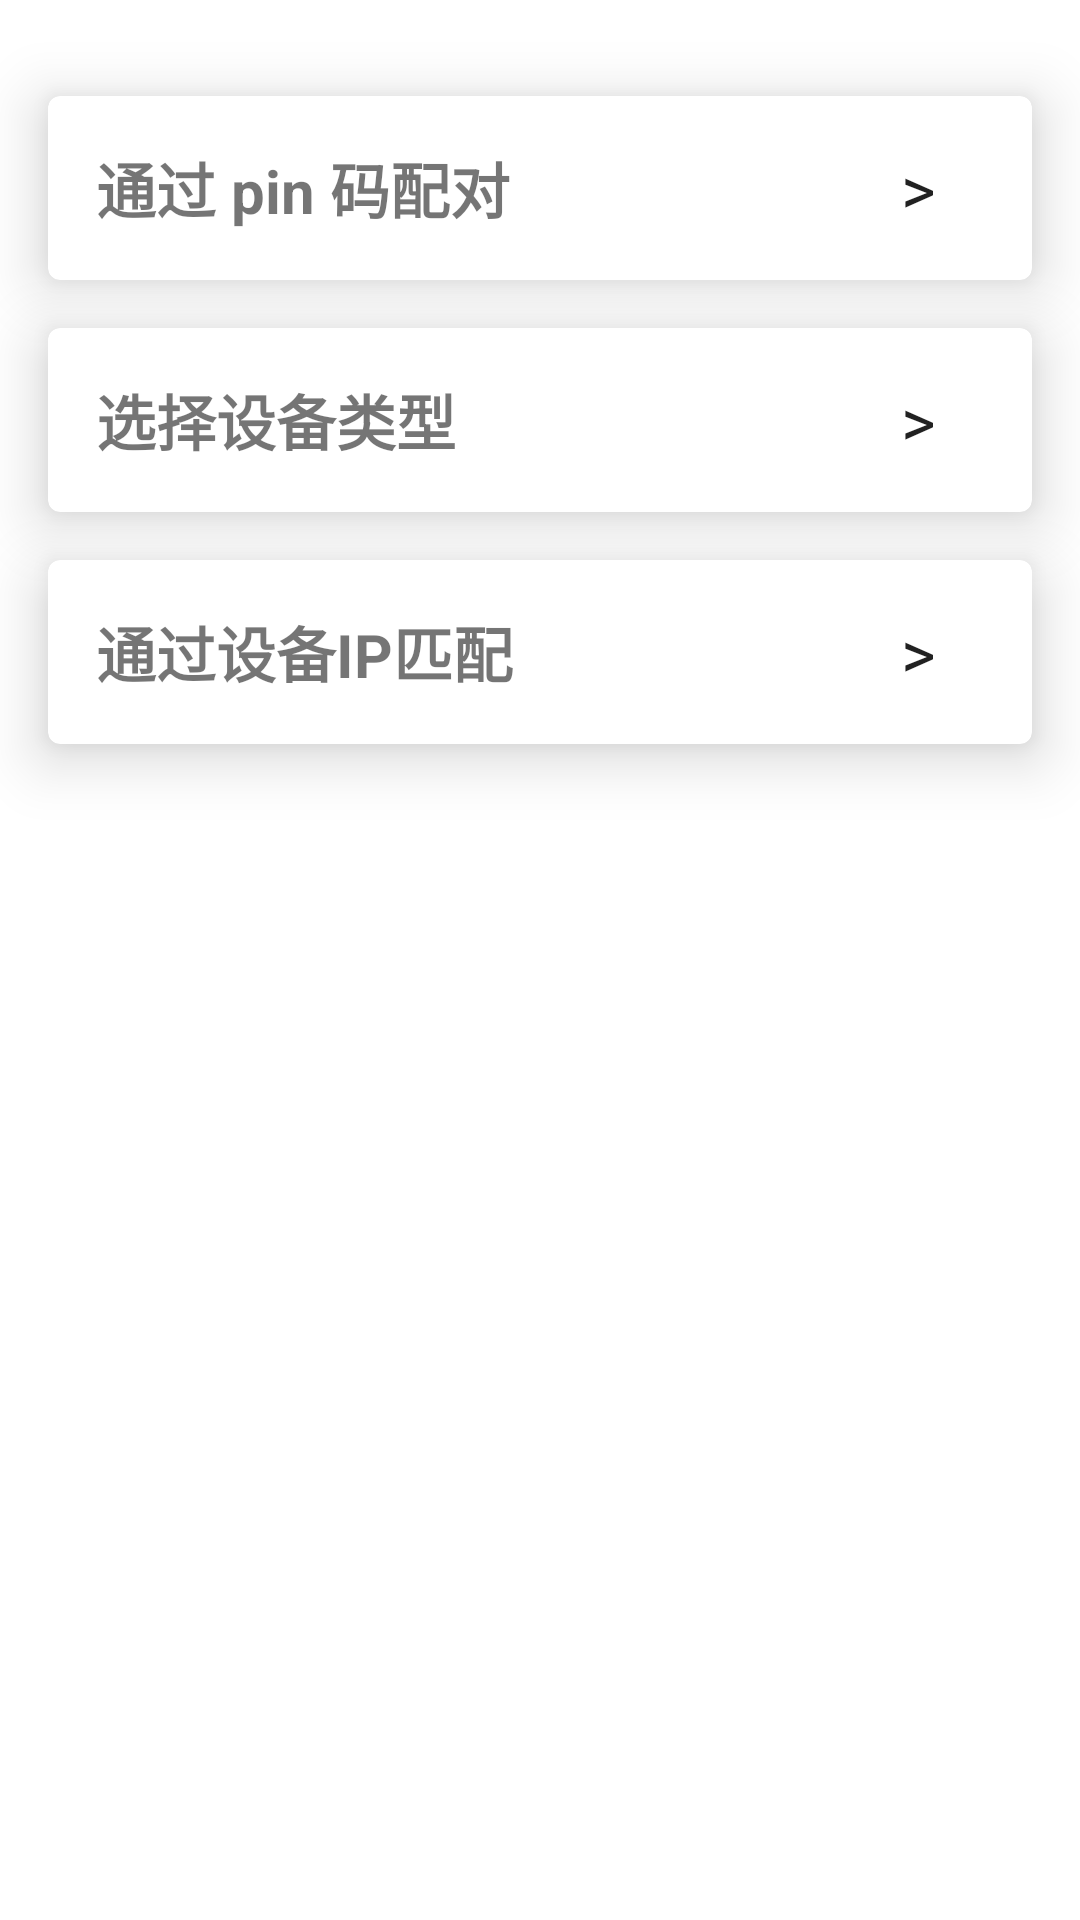

Reconstruct the res/layout file that produces this screen, plus the resources it refers to.
<!-- AndroidManifest.xml: application theme Theme.ManufactureHome -->
<!-- res/layout/activity_local_add_device.xml -->
<?xml version="1.0" encoding="utf-8"?>

<androidx.constraintlayout.widget.ConstraintLayout xmlns:android="http://schemas.android.com/apk/res/android"
    xmlns:app="http://schemas.android.com/apk/res-auto"
    xmlns:tools="http://schemas.android.com/tools"
    android:layout_width="match_parent"
    android:layout_height="match_parent"
    tools:context=".LocalAddDeviceActivity">

    <androidx.cardview.widget.CardView
        android:id="@+id/enterDeviceCateCard"
        android:layout_width="match_parent"
        android:layout_height="wrap_content"
        android:layout_marginStart="16dp"
        android:layout_marginTop="32dp"
        android:layout_marginEnd="16dp"
        android:clickable="true"
        android:foreground="?android:attr/selectableItemBackground"
        android:onClick="onEnterPinCardClick"
        app:cardCornerRadius="4dp"
        app:cardElevation="12dp"
        app:layout_constraintEnd_toEndOf="parent"
        app:layout_constraintStart_toStartOf="parent"
        app:layout_constraintTop_toTopOf="parent">

        <androidx.constraintlayout.widget.ConstraintLayout
            android:layout_width="match_parent"
            android:layout_height="match_parent"
            tools:context=".LocalAddDeviceActivity">

            <TextView
                android:id="@+id/textView2"
                android:layout_width="wrap_content"
                android:layout_height="wrap_content"
                android:layout_marginStart="16dp"
                android:layout_marginTop="16dp"
                android:layout_marginBottom="16dp"
                android:text="通过 pin 码配对"
                android:textSize="20sp"
                android:textStyle="bold"
                app:layout_constraintBottom_toBottomOf="parent"
                app:layout_constraintStart_toStartOf="parent"
                app:layout_constraintTop_toTopOf="parent" />

            <TextView
                android:id="@+id/textView5"
                android:layout_width="wrap_content"
                android:layout_height="wrap_content"
                android:layout_marginTop="16dp"
                android:layout_marginEnd="32dp"
                android:layout_marginBottom="16dp"
                android:text=">"
                android:textAppearance="@style/TextAppearance.AppCompat.Large"
                app:layout_constraintBottom_toBottomOf="parent"
                app:layout_constraintEnd_toEndOf="parent"
                app:layout_constraintTop_toTopOf="parent" />
        </androidx.constraintlayout.widget.ConstraintLayout>

    </androidx.cardview.widget.CardView>

    <androidx.cardview.widget.CardView
        android:id="@+id/enterPinCard"
        android:layout_width="match_parent"
        android:layout_height="wrap_content"
        android:layout_marginStart="16dp"
        android:layout_marginTop="16dp"
        android:layout_marginEnd="16dp"
        android:clickable="true"
        android:foreground="?android:attr/selectableItemBackground"
        app:cardCornerRadius="4dp"
        app:cardElevation="12dp"
        app:layout_constraintEnd_toEndOf="parent"
        app:layout_constraintStart_toStartOf="parent"
        app:layout_constraintTop_toBottomOf="@+id/enterDeviceCateCard">

        <androidx.constraintlayout.widget.ConstraintLayout
            android:layout_width="match_parent"
            android:layout_height="match_parent"
            tools:context=".LocalAddDeviceActivity">

            <TextView
                android:layout_width="wrap_content"
                android:layout_height="wrap_content"
                android:layout_marginStart="16dp"
                android:layout_marginTop="16dp"
                android:layout_marginBottom="16dp"
                android:text="选择设备类型"
                android:textSize="20sp"
                android:textStyle="bold"
                app:layout_constraintBottom_toBottomOf="parent"
                app:layout_constraintStart_toStartOf="parent"
                app:layout_constraintTop_toTopOf="parent" />

            <TextView
                android:id="@+id/textView4"
                android:layout_width="wrap_content"
                android:layout_height="wrap_content"
                android:layout_marginTop="16dp"
                android:layout_marginEnd="32dp"
                android:layout_marginBottom="16dp"
                android:text=">"
                android:textAppearance="@style/TextAppearance.AppCompat.Large"
                app:layout_constraintBottom_toBottomOf="parent"
                app:layout_constraintEnd_toEndOf="parent"
                app:layout_constraintTop_toTopOf="parent" />
        </androidx.constraintlayout.widget.ConstraintLayout>

    </androidx.cardview.widget.CardView>


    <androidx.cardview.widget.CardView
        android:id="@+id/enterIPActivity"
        android:layout_width="match_parent"
        android:layout_height="wrap_content"
        android:layout_marginStart="16dp"
        android:layout_marginTop="16dp"
        android:layout_marginEnd="16dp"
        android:clickable="true"
        android:onClick="onEnterIPActivityClick"
        android:foreground="?android:attr/selectableItemBackground"
        app:cardCornerRadius="4dp"
        app:cardElevation="12dp"
        app:layout_constraintEnd_toEndOf="parent"
        app:layout_constraintStart_toStartOf="parent"
        app:layout_constraintTop_toBottomOf="@+id/pinInputCard">

        <androidx.constraintlayout.widget.ConstraintLayout
            android:layout_width="match_parent"
            android:layout_height="match_parent"
            tools:context=".LocalAddDeviceActivity">

            <TextView
                android:layout_width="wrap_content"
                android:layout_height="wrap_content"
                android:layout_marginStart="16dp"
                android:layout_marginTop="16dp"
                android:layout_marginBottom="16dp"
                android:text="通过设备IP匹配"
                android:textSize="20sp"
                android:textStyle="bold"
                app:layout_constraintBottom_toBottomOf="parent"
                app:layout_constraintStart_toStartOf="parent"
                app:layout_constraintTop_toTopOf="parent" />

            <TextView
                android:id="@+id/textView7"
                android:layout_width="wrap_content"
                android:layout_height="wrap_content"
                android:layout_marginTop="16dp"
                android:layout_marginEnd="32dp"
                android:layout_marginBottom="16dp"
                android:text=">"
                android:textAppearance="@style/TextAppearance.AppCompat.Large"
                app:layout_constraintBottom_toBottomOf="parent"
                app:layout_constraintEnd_toEndOf="parent"
                app:layout_constraintTop_toTopOf="parent" />
        </androidx.constraintlayout.widget.ConstraintLayout>

    </androidx.cardview.widget.CardView>

    <androidx.cardview.widget.CardView
        android:id="@+id/pinInputCard"
        android:layout_width="match_parent"
        android:layout_height="wrap_content"
        android:layout_marginStart="16dp"
        android:layout_marginTop="32dp"
        android:layout_marginEnd="16dp"
        android:visibility="gone"
        app:cardCornerRadius="16dp"
        app:cardElevation="12dp"
        app:layout_constraintEnd_toEndOf="parent"
        app:layout_constraintStart_toStartOf="parent"
        app:layout_constraintTop_toBottomOf="@+id/enterPinCard">

        <androidx.constraintlayout.widget.ConstraintLayout
            android:layout_width="match_parent"
            android:layout_height="match_parent"
            tools:context=".LocalAddDeviceActivity">

            <EditText
                android:id="@+id/pinedit"
                android:layout_width="match_parent"
                android:layout_height="wrap_content"
                android:layout_marginStart="32dp"
                android:layout_marginTop="32dp"
                android:layout_marginEnd="32dp"
                android:hint="@string/pinHint"
                android:inputType="textEmailAddress"
                android:minHeight="48dp"
                android:selectAllOnFocus="true"
                app:layout_constraintEnd_toEndOf="parent"
                app:layout_constraintStart_toStartOf="parent"
                app:layout_constraintTop_toTopOf="parent" />

            <Button
                android:id="@+id/pinbtn"
                android:layout_width="120dp"
                android:layout_height="64dp"
                android:layout_gravity="start"
                android:layout_marginTop="16dp"
                android:layout_marginBottom="16dp"
                android:enabled="true"
                android:onClick="onPinConfirm"
                android:text="@string/confirm"
                android:textSize="16sp"
                app:cornerRadius="16dp"
                app:layout_constraintBottom_toBottomOf="parent"
                app:layout_constraintEnd_toEndOf="parent"
                app:layout_constraintStart_toStartOf="parent"
                app:layout_constraintTop_toBottomOf="@+id/pinedit" />
        </androidx.constraintlayout.widget.ConstraintLayout>

    </androidx.cardview.widget.CardView>
</androidx.constraintlayout.widget.ConstraintLayout>
<!-- resources referenced by this layout -->
<resources>
  <string name="confirm">确定</string>
  <string name="pinHint">请输入 pin 码</string>
  <style name="Theme.ManufactureHome" parent="Theme.MaterialComponents.DayNight.DarkActionBar">
          
          <item name="colorPrimary">@color/cyan_700</item>
          <item name="colorPrimaryVariant">@color/cyan_700</item>
          <item name="colorOnPrimary">@color/white</item>
          
          <item name="colorSecondary">@color/cyan_700</item>
          <item name="colorSecondaryVariant">@color/cyan_700</item>
          <item name="colorOnSecondary">@color/black</item>
          
          <item name="android:statusBarColor">@color/cyan_700</item>
          
      </style>
  <color name="cyan_700">#0097A7</color>
  <color name="white">#FFFFFFFF</color>
  <color name="black">#FF000000</color>
</resources>
